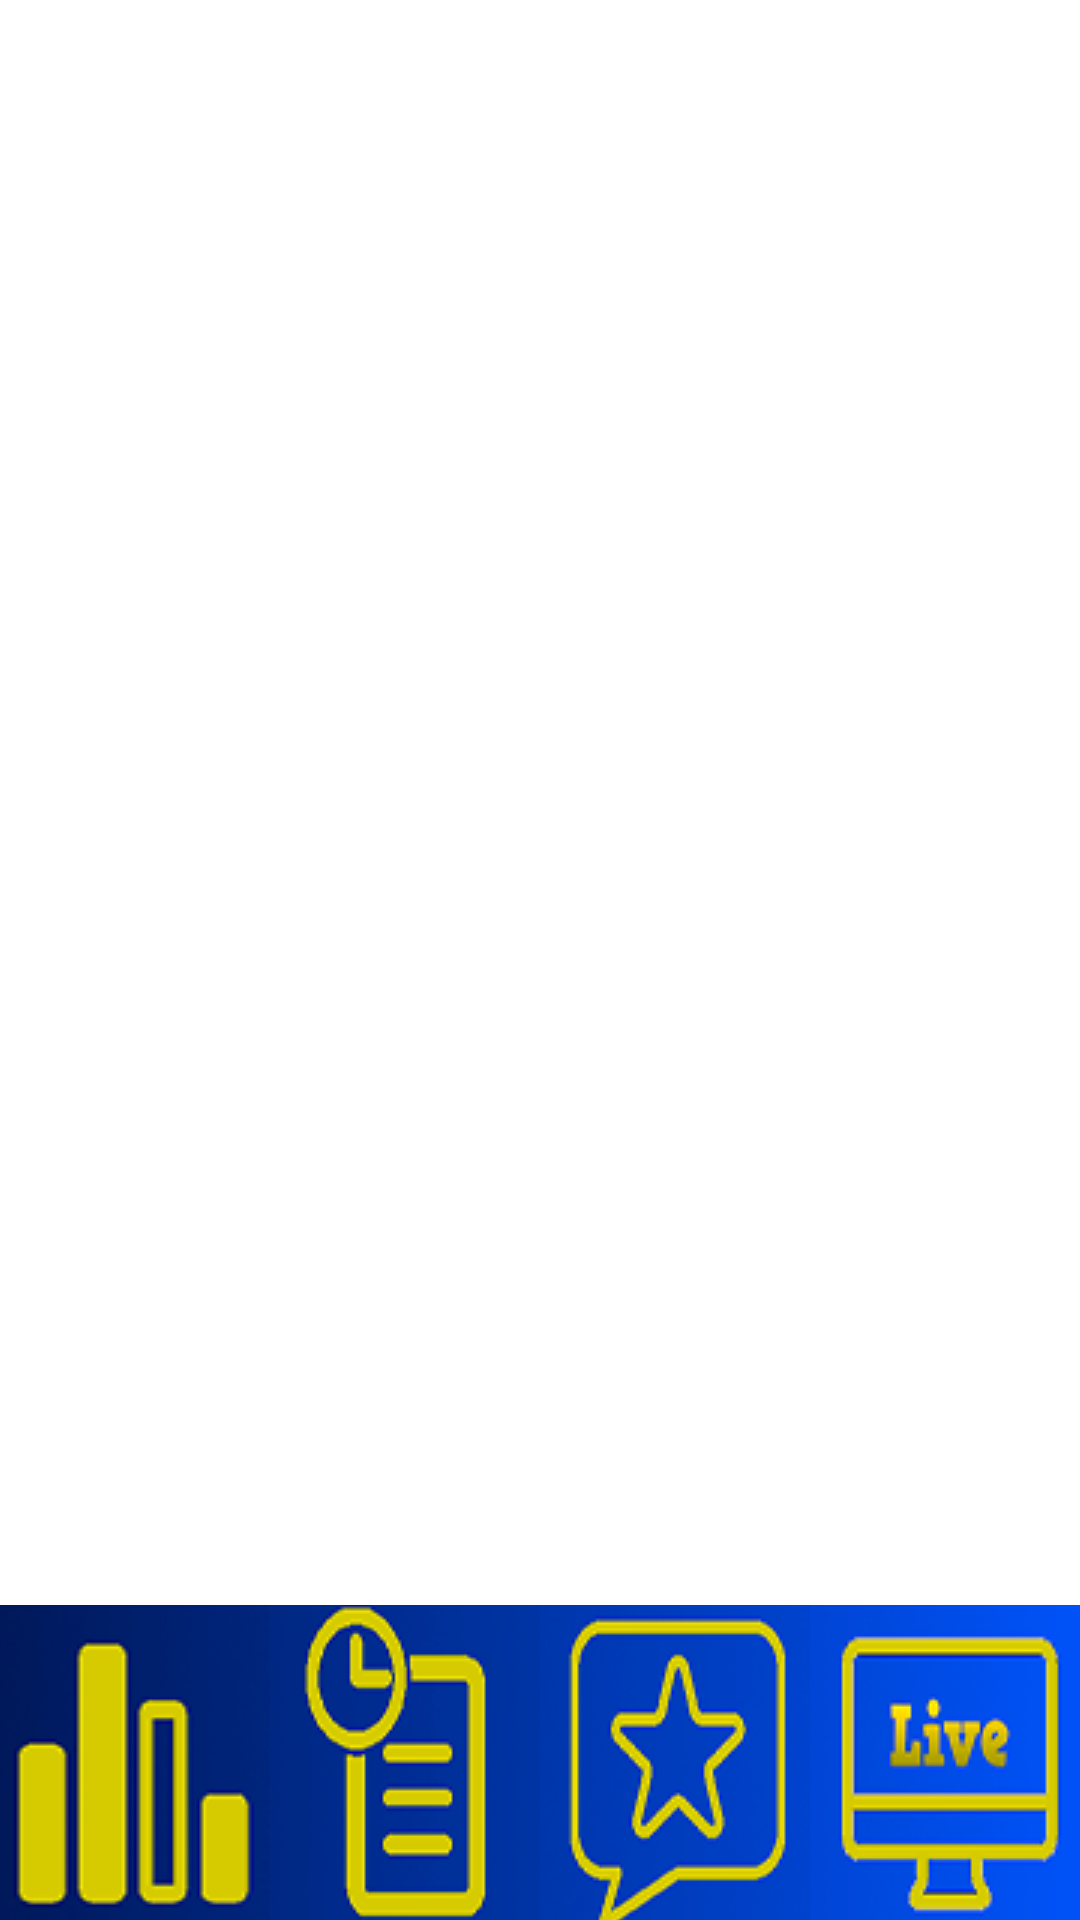

The Android layout XML behind this screen, and the referenced resources:
<!-- AndroidManifest.xml: application theme Theme.LoLAid -->
<!-- res/layout/activity_main.xml -->
<?xml version="1.0" encoding="utf-8"?>
<androidx.constraintlayout.widget.ConstraintLayout xmlns:android="http://schemas.android.com/apk/res/android"
    xmlns:app="http://schemas.android.com/apk/res-auto"
    xmlns:tools="http://schemas.android.com/tools"
    android:layout_width="match_parent"
    android:layout_height="match_parent"
    tools:context=".MainActivity">

    <LinearLayout
        android:id="@+id/linearLayout"
        android:layout_width="match_parent"
        android:layout_height="105dp"
        android:orientation="horizontal"
        app:layout_constraintBottom_toBottomOf="parent"
        app:layout_constraintEnd_toEndOf="parent"
        app:layout_constraintStart_toStartOf="parent">

        <ImageButton
            android:id="@+id/bStats"
            style="?android:attr/borderlessButtonStyle"
            android:layout_width="match_parent"
            android:layout_height="wrap_content"
            android:layout_weight="1"
            android:src="@drawable/stats_button"
            android:contentDescription="@string/stats_button"
            android:onClick="changeFragment" />

        <ImageButton
            android:id="@+id/bHistory"
            style="?android:attr/borderlessButtonStyle"
            android:layout_width="match_parent"
            android:layout_height="wrap_content"
            android:layout_weight="1"
            android:src="@drawable/history_button"
            android:contentDescription="@string/history_button"
            android:onClick="changeFragment" />

        <ImageButton
            android:id="@+id/bRecommendations"
            style="?android:attr/borderlessButtonStyle"
            android:layout_width="match_parent"
            android:layout_height="wrap_content"
            android:layout_weight="1"
            android:src="@drawable/recommendations_button"
            android:contentDescription="@string/recommendations_button"
            android:onClick="changeFragment" />

        <ImageButton
            android:id="@+id/bLiveGame"
            style="?android:attr/borderlessButtonStyle"
            android:layout_width="match_parent"
            android:layout_height="wrap_content"
            android:layout_weight="1"
            android:src="@drawable/live_game_button"
            android:contentDescription="@string/live_game_button"
            android:onClick="changeFragment" />


    </LinearLayout>

    <androidx.fragment.app.FragmentContainerView
        android:id="@+id/fcvView"
        android:layout_width="0dp"
        android:layout_height="0dp"
        app:layout_constraintBottom_toTopOf="@+id/linearLayout"
        app:layout_constraintEnd_toEndOf="parent"
        app:layout_constraintStart_toStartOf="parent"
        app:layout_constraintTop_toTopOf="parent" />

</androidx.constraintlayout.widget.ConstraintLayout>
<!-- resources referenced by this layout -->
<resources>
  <!-- drawable history_button: png bitmap (drawable, 10790 bytes) -->
  <!-- drawable live_game_button: png bitmap (drawable, 10318 bytes) -->
  <!-- drawable recommendations_button: png bitmap (drawable, 12564 bytes) -->
  <!-- drawable stats_button: png bitmap (drawable, 8352 bytes) -->
  <string name="history_button" translatable="false">Button to show History Tab</string>
  <string name="live_game_button" translatable="false">Button to show Live Game Tab</string>
  <string name="recommendations_button" translatable="false">Button to show Recommendations Tab</string>
  <string name="stats_button" translatable="false">Button to show Stats Tab</string>
  <style name="Theme.LoLAid" parent="Theme.MaterialComponents.DayNight.DarkActionBar">
          
          <item name="colorPrimary">@color/purple_500</item>
          <item name="colorPrimaryVariant">@color/purple_700</item>
          <item name="colorOnPrimary">@color/white</item>
          
          <item name="colorSecondary">@color/teal_200</item>
          <item name="colorSecondaryVariant">@color/teal_700</item>
          <item name="colorOnSecondary">@color/black</item>
          
          <item name="android:statusBarColor" tools:targetApi="l">?attr/colorPrimaryVariant</item>
          
      </style>
  <color name="purple_500">#FF6200EE</color>
  <color name="purple_700">#FF3700B3</color>
  <color name="white">#FFFFFFFF</color>
  <color name="teal_200">#FF03DAC5</color>
  <color name="teal_700">#FF018786</color>
  <color name="black">#FF000000</color>
</resources>
